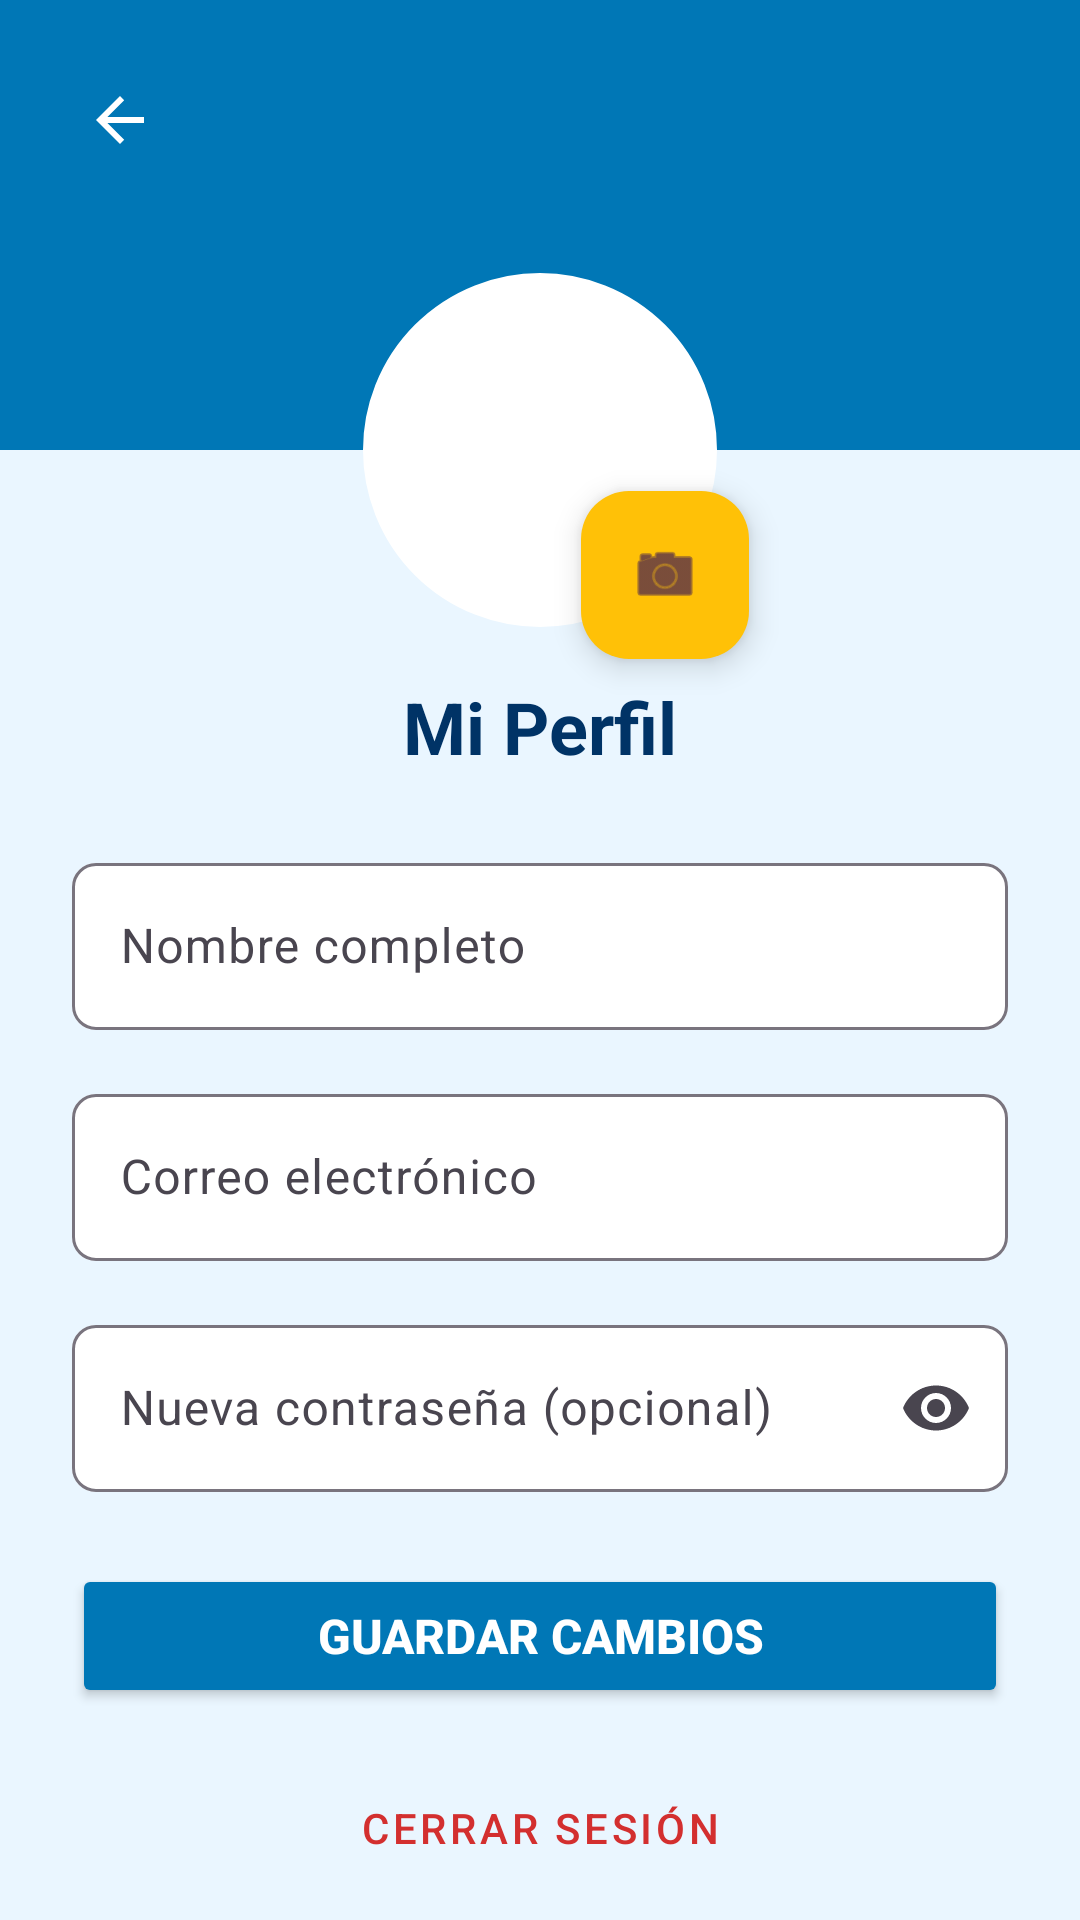

The Android layout XML behind this screen, and the referenced resources:
<!-- AndroidManifest.xml: application theme Theme.MyApplication -->
<!-- res/layout/activity_perfil.xml -->
<?xml version="1.0" encoding="utf-8"?>
<androidx.constraintlayout.widget.ConstraintLayout xmlns:android="http://schemas.android.com/apk/res/android"
    xmlns:app="http://schemas.android.com/apk/res-auto"
    xmlns:tools="http://schemas.android.com/tools"
    android:layout_width="match_parent"
    android:layout_height="match_parent"
    android:background="#EAF6FF"
    tools:context=".PerfilActivity">

    <View
        android:id="@+id/headerBackground"
        android:layout_width="match_parent"
        android:layout_height="150dp"
        android:background="#0077B6"
        app:layout_constraintTop_toTopOf="parent" />

    <ImageButton
        android:id="@+id/btnVolverPerfil"
        android:layout_width="48dp"
        android:layout_height="48dp"
        android:layout_marginStart="16dp"
        android:layout_marginTop="16dp"
        android:background="?attr/selectableItemBackgroundBorderless"
        android:contentDescription="Volver"
        android:src="?attr/homeAsUpIndicator"
        app:tint="#FFFFFF"
        app:layout_constraintStart_toStartOf="parent"
        app:layout_constraintTop_toTopOf="parent" />

    <com.google.android.material.imageview.ShapeableImageView
        android:id="@+id/imgPerfil"
        android:layout_width="120dp"
        android:layout_height="120dp"
        android:layout_marginTop="90dp"
        android:background="#FFFFFF"
        android:padding="2dp"
        android:scaleType="centerCrop"
        android:src="@drawable/ic_launcher_background"
        app:shapeAppearanceOverlay="@style/CircleImageStyle"
        app:strokeColor="#FFFFFF"
        app:strokeWidth="2dp"
        app:layout_constraintEnd_toEndOf="parent"
        app:layout_constraintStart_toStartOf="parent"
        app:layout_constraintTop_toTopOf="parent" />

    <com.google.android.material.floatingactionbutton.FloatingActionButton
        android:id="@+id/btnCambiarFoto"
        android:layout_width="wrap_content"
        android:layout_height="wrap_content"
        android:layout_marginEnd="-10dp"
        android:layout_marginBottom="-10dp"
        android:src="@android:drawable/ic_menu_camera"
        app:backgroundTint="#FFC107"
        app:fabSize="mini"
        app:layout_constraintBottom_toBottomOf="@+id/imgPerfil"
        app:layout_constraintEnd_toEndOf="@+id/imgPerfil"
        android:contentDescription="Cambiar foto de perfil" />

    <TextView
        android:id="@+id/txtTituloPerfil"
        android:layout_width="wrap_content"
        android:layout_height="wrap_content"
        android:layout_marginTop="16dp"
        android:text="Mi Perfil"
        android:textColor="#003366"
        android:textSize="24sp"
        android:textStyle="bold"
        app:layout_constraintEnd_toEndOf="parent"
        app:layout_constraintStart_toStartOf="parent"
        app:layout_constraintTop_toBottomOf="@+id/imgPerfil" />

    <LinearLayout
        android:layout_width="match_parent"
        android:layout_height="wrap_content"
        android:orientation="vertical"
        android:padding="24dp"
        app:layout_constraintTop_toBottomOf="@+id/txtTituloPerfil">

        <com.google.android.material.textfield.TextInputLayout
            android:layout_width="match_parent"
            android:layout_height="wrap_content"
            android:layout_marginBottom="16dp"
            android:hint="Nombre completo"
            app:boxBackgroundColor="#FFFFFF"
            app:boxCornerRadiusBottomEnd="8dp"
            app:boxCornerRadiusBottomStart="8dp"
            app:boxCornerRadiusTopEnd="8dp"
            app:boxCornerRadiusTopStart="8dp">

            <com.google.android.material.textfield.TextInputEditText
                android:id="@+id/editNombrePerfil"
                android:layout_width="match_parent"
                android:layout_height="wrap_content"
                android:inputType="textPersonName" />
        </com.google.android.material.textfield.TextInputLayout>

        <com.google.android.material.textfield.TextInputLayout
            android:layout_width="match_parent"
            android:layout_height="wrap_content"
            android:layout_marginBottom="16dp"
            android:hint="Correo electrónico"
            app:boxBackgroundColor="#FFFFFF"
            app:boxCornerRadiusBottomEnd="8dp"
            app:boxCornerRadiusBottomStart="8dp"
            app:boxCornerRadiusTopEnd="8dp"
            app:boxCornerRadiusTopStart="8dp">

            <com.google.android.material.textfield.TextInputEditText
                android:id="@+id/editEmailPerfil"
                android:layout_width="match_parent"
                android:layout_height="wrap_content"
                android:inputType="textEmailAddress" />
        </com.google.android.material.textfield.TextInputLayout>

        <com.google.android.material.textfield.TextInputLayout
            android:layout_width="match_parent"
            android:layout_height="wrap_content"
            android:layout_marginBottom="24dp"
            android:hint="Nueva contraseña (opcional)"
            app:boxBackgroundColor="#FFFFFF"
            app:boxCornerRadiusBottomEnd="8dp"
            app:boxCornerRadiusBottomStart="8dp"
            app:boxCornerRadiusTopEnd="8dp"
            app:boxCornerRadiusTopStart="8dp"
            app:endIconMode="password_toggle">

            <com.google.android.material.textfield.TextInputEditText
                android:id="@+id/editPasswordPerfil"
                android:layout_width="match_parent"
                android:layout_height="wrap_content"
                android:inputType="textPassword" />
        </com.google.android.material.textfield.TextInputLayout>

        <Button
            android:id="@+id/btnGuardarPerfil"
            android:layout_width="match_parent"
            android:layout_height="wrap_content"
            android:layout_marginBottom="16dp"
            android:backgroundTint="#0077B6"
            android:padding="12dp"
            android:text="Guardar Cambios"
            android:textColor="#FFFFFF"
            android:textSize="16sp"
            android:textStyle="bold" />

        <Button
            android:id="@+id/btnCerrarSesion"
            style="@style/Widget.MaterialComponents.Button.OutlinedButton"
            android:layout_width="match_parent"
            android:layout_height="wrap_content"
            android:padding="12dp"
            android:text="Cerrar Sesión"
            android:textColor="#D32F2F"
            app:strokeColor="#D32F2F" />

    </LinearLayout>

</androidx.constraintlayout.widget.ConstraintLayout>
<!-- resources referenced by this layout -->
<resources>
  <style name="CircleImageStyle">
          <item name="cornerFamily">rounded</item>
          <item name="cornerSize">50%</item>
      </style>
  <style name="Theme.MyApplication" parent="Base.Theme.MyApplication" />
  <style name="Base.Theme.MyApplication" parent="Theme.Material3.DayNight.NoActionBar">
          
          
      </style>
</resources>
